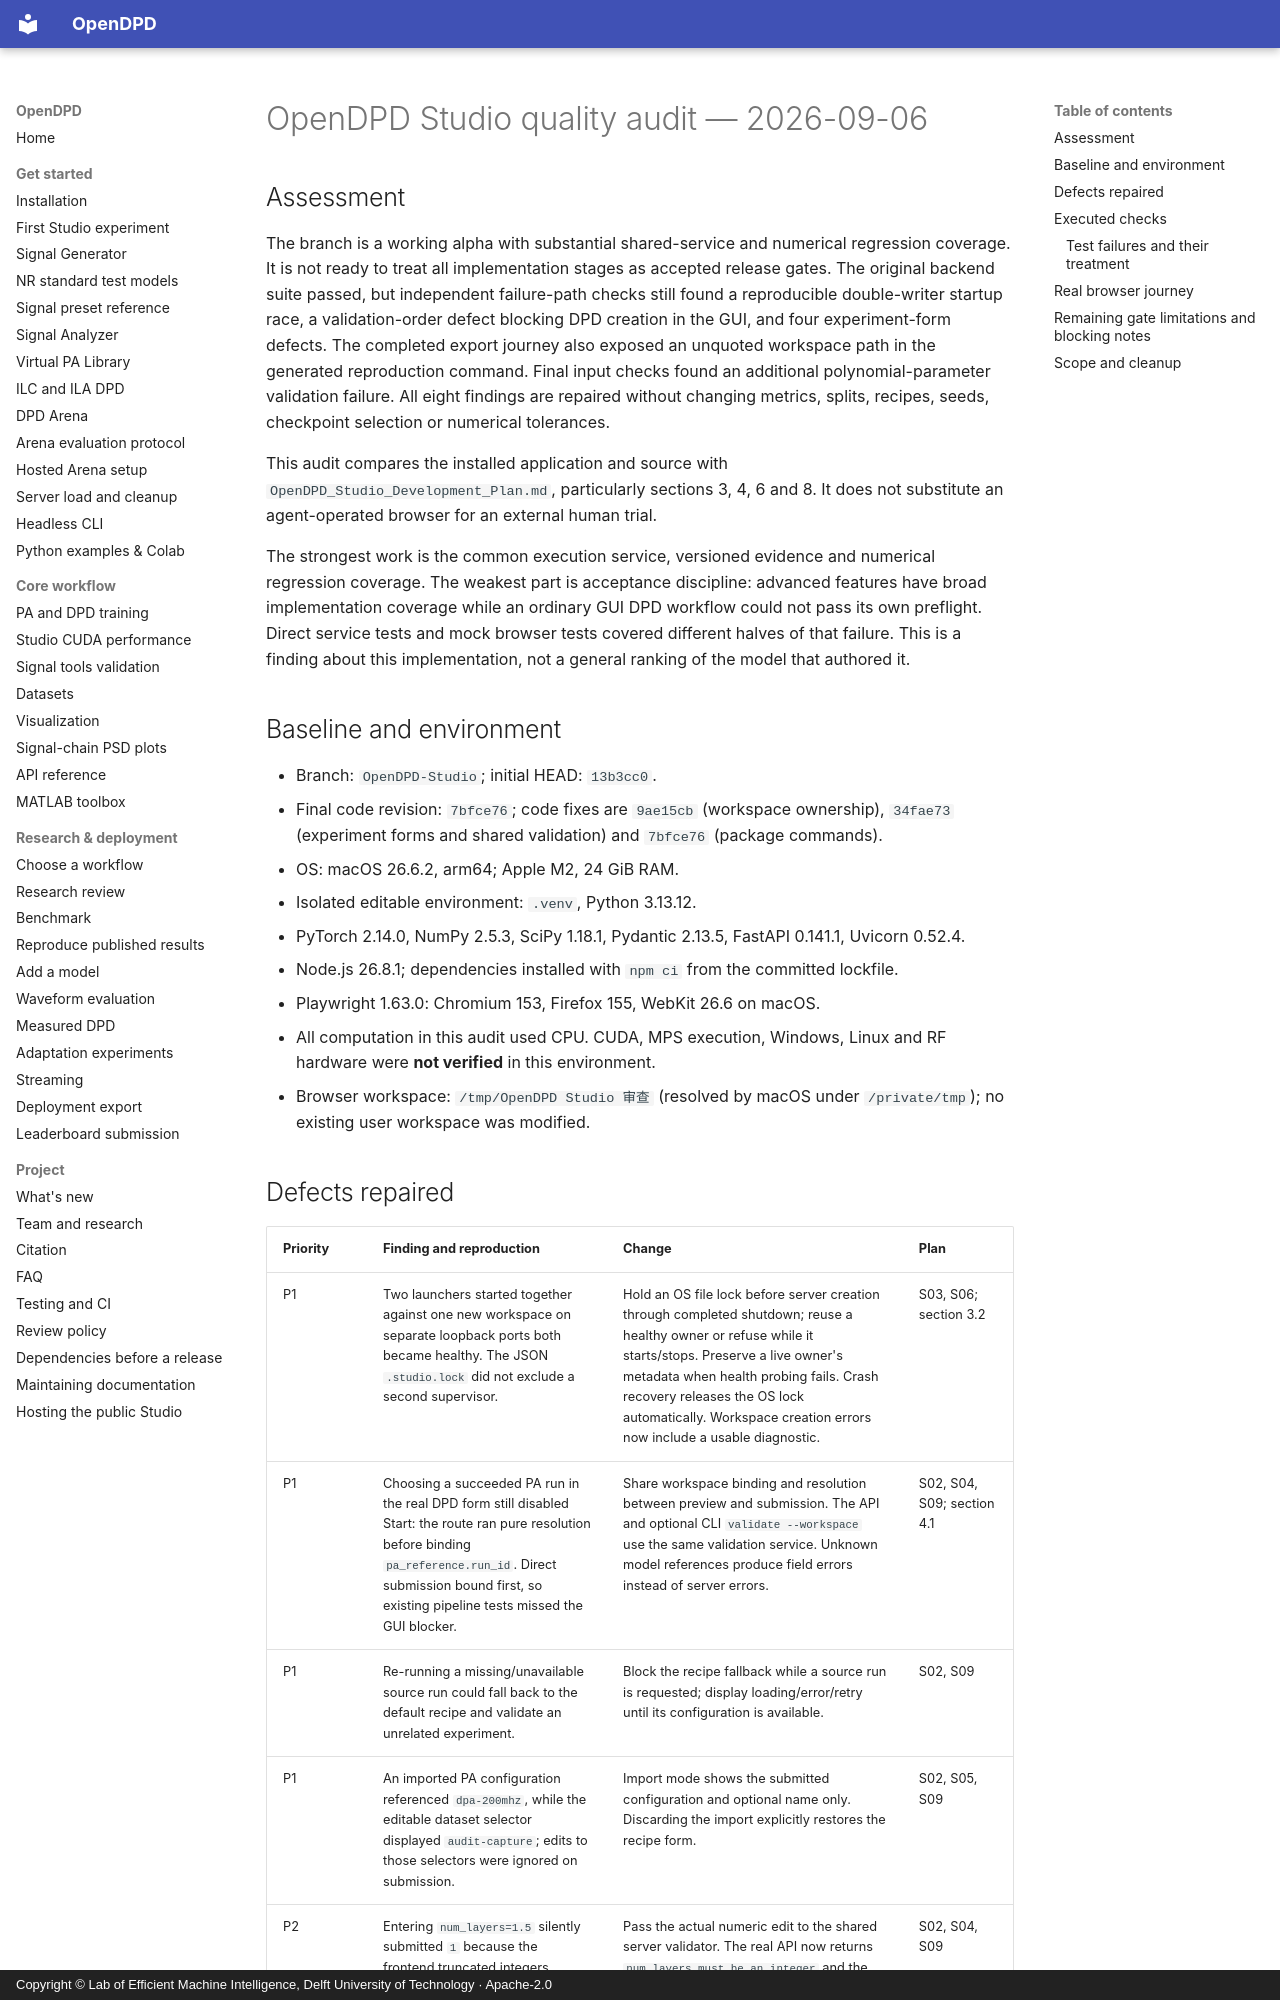

repository: lab-emi/OpenDPD · page: baseline/studio-quality-audit-2026-09-06/index.html · generator: mkdocs · copyright: Copyright © Lab of Efficient Machine Intelligence, Delft University of Technology · Apache-2.0

# OpenDPD Studio quality audit — 2026-09-06

## Assessment

The branch is a working alpha with substantial shared-service and numerical
regression coverage. It is not ready to treat all implementation stages as
accepted release gates. The original backend suite passed, but independent
failure-path checks still found a reproducible double-writer startup race,
a validation-order defect blocking DPD creation in the GUI, and four
experiment-form defects. The completed export journey also exposed an unquoted
workspace path in the generated reproduction command. Final input checks found
an additional polynomial-parameter validation failure. All eight findings are
repaired without changing metrics, splits, recipes, seeds, checkpoint selection
or numerical tolerances.

This audit compares the installed application and source with
`OpenDPD_Studio_Development_Plan.md`, particularly sections 3, 4, 6 and 8.
It does not substitute an agent-operated browser for an external human trial.

The strongest work is the common execution service, versioned evidence and
numerical regression coverage. The weakest part is acceptance discipline:
advanced features have broad implementation coverage while an ordinary GUI
DPD workflow could not pass its own preflight. Direct service tests and mock
browser tests covered different halves of that failure. This is a finding
about this implementation, not a general ranking of the model that authored it.

## Baseline and environment

- Branch: `OpenDPD-Studio`; initial HEAD: `13b3cc0`.
- Final code revision: `7bfce76`; code fixes are `9ae15cb` (workspace ownership),
  `34fae73` (experiment forms and shared validation) and `7bfce76` (package commands).
- OS: macOS 26.6.2, arm64; Apple M2, 24 GiB RAM.
- Isolated editable environment: `.venv`, Python 3.13.12.
- PyTorch 2.14.0, NumPy 2.5.3, SciPy 1.18.1, Pydantic 2.13.5,
  FastAPI 0.141.1, Uvicorn 0.52.4.
- Node.js 26.8.1; dependencies installed with `npm ci` from the committed lockfile.
- Playwright 1.63.0: Chromium 153, Firefox 155, WebKit 26.6 on macOS.
- All computation in this audit used CPU. CUDA, MPS execution, Windows,
  Linux and RF hardware were **not verified** in this environment.
- Browser workspace: `/tmp/OpenDPD Studio 审查` (resolved by macOS under
  `/private/tmp`); no existing user workspace was modified.
